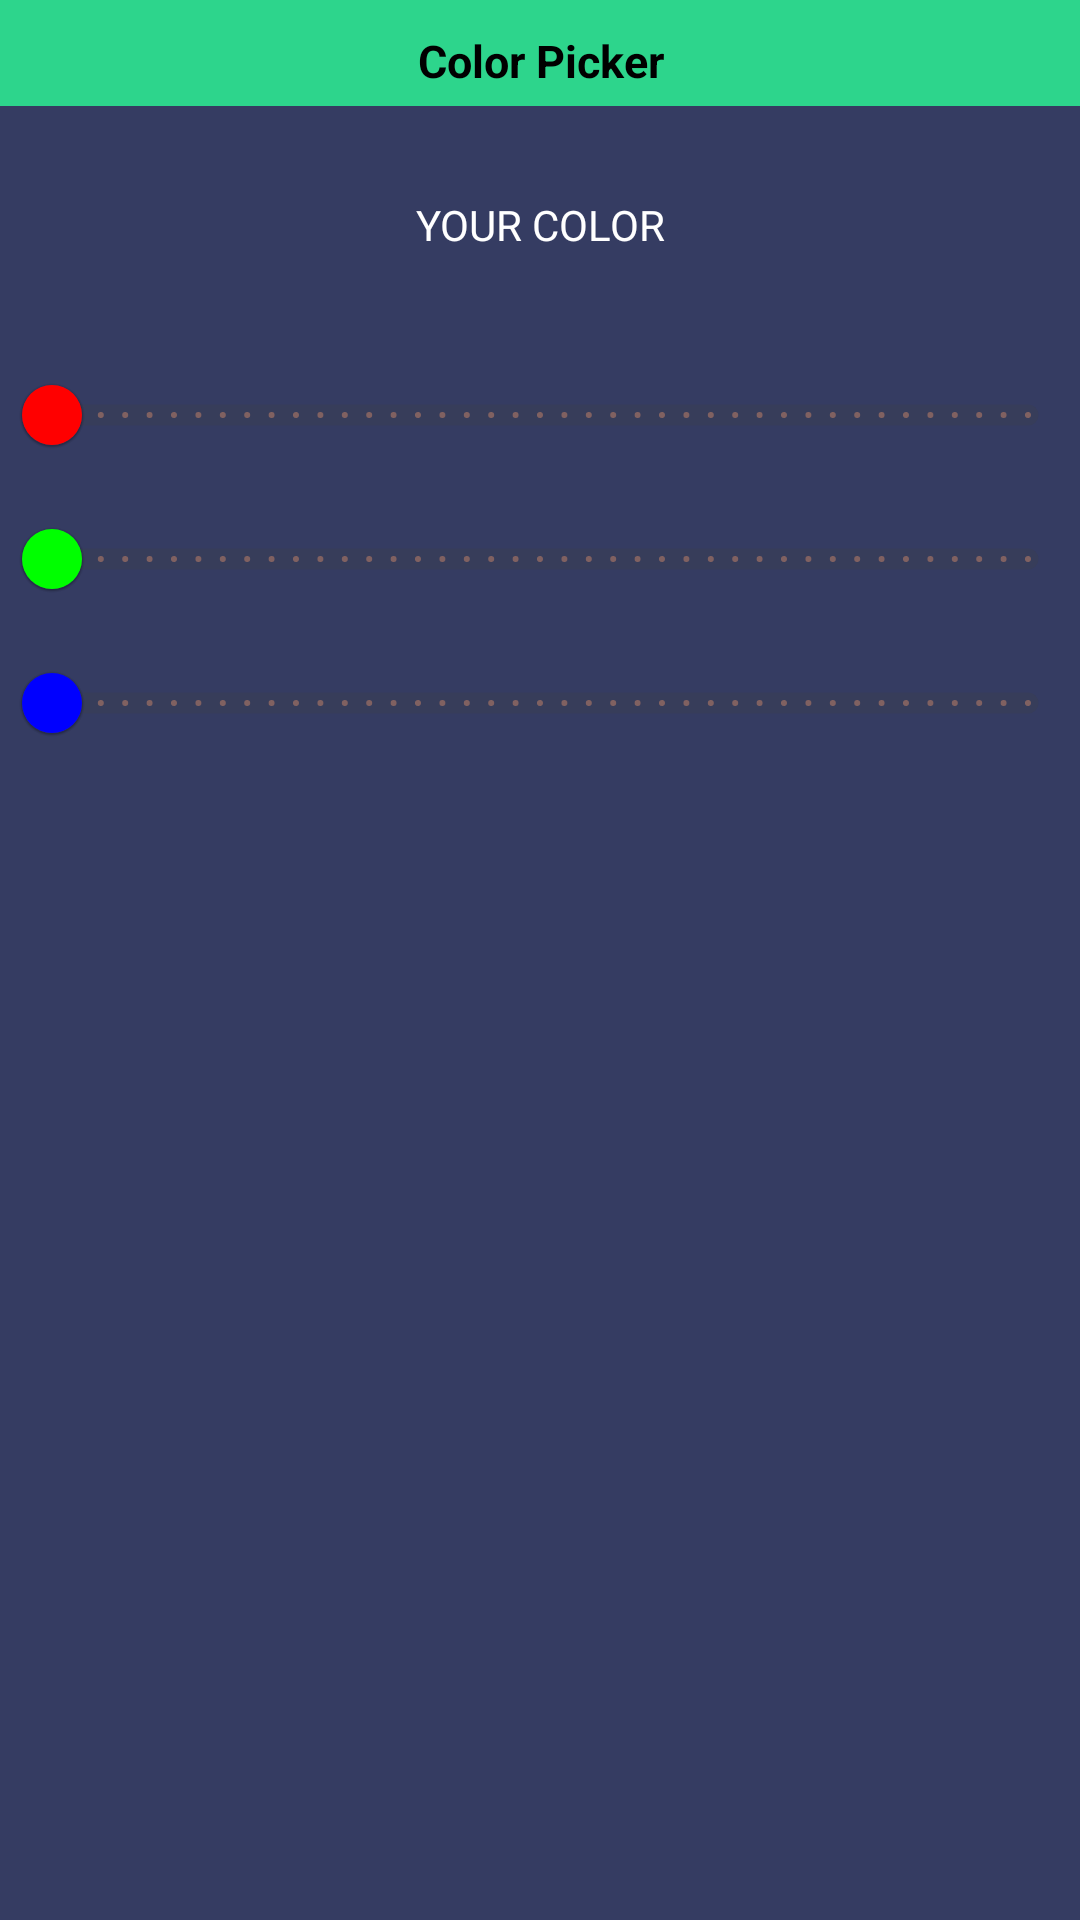

Layout XML and referenced resources for this Android screen:
<!-- AndroidManifest.xml: application theme AppTheme -->
<!-- res/layout/color_picker_slider.xml -->
<?xml version="1.0" encoding="utf-8"?>
<LinearLayout xmlns:android="http://schemas.android.com/apk/res/android"
    android:layout_width="match_parent"
    android:layout_height="wrap_content"
    android:orientation="vertical"
    android:background="@drawable/dialog_bg"
    >

    <TextView
        android:id="@+id/reason"
        android:layout_width="match_parent"
        android:layout_height="wrap_content"
        android:background="@drawable/header_bg"
        android:text="Color Picker"
        android:textAlignment="center"
        android:textColor="#000000"
        android:textSize="15dp"
        android:textStyle="bold" />


    <LinearLayout xmlns:android="http://schemas.android.com/apk/res/android"
        xmlns:app="http://schemas.android.com/apk/res-auto"
        android:layout_width="match_parent"
        android:layout_height="match_parent"
        android:orientation="vertical">


        <TextView
            android:layout_width="wrap_content"
            android:layout_height="wrap_content"
            android:layout_gravity="center"
            android:id="@+id/color_preview_text"
            android:text="Your Color"
            android:textColor="#ffffff"
            android:textAllCaps="true"
            android:padding="30dp"
            android:textAlignment="center"
            >

        </TextView>

        <com.google.android.material.slider.Slider
            android:id="@+id/red_slider"
            android:layout_width="match_parent"
            android:layout_height="wrap_content"
            android:valueFrom="0"
            android:valueTo="255"
            android:stepSize="1"
            app:tickColorActive="#ff0000"
            app:tickColorInactive="#806161"
            app:thumbColor="#ff0000"
            app:haloColor="#ff0000"
            app:thumbStrokeColor="#ff0000"
            app:thumbRadius="10dp"
            app:trackHeight="7dp"
            app:trackColorActive="#97FF0000"
            />

        <com.google.android.material.slider.Slider
            android:id="@+id/green_slider"
            android:layout_width="match_parent"
            android:layout_height="wrap_content"
            android:valueFrom="0"
            android:valueTo="255"
            android:stepSize="1"
            app:tickColorActive="#00ff00"
            app:tickColorInactive="#806161"
            app:thumbColor="#00ff00"
            app:haloColor="#00ff00"
            app:thumbStrokeColor="#00ff00"
            app:thumbRadius="10dp"
            app:trackHeight="7dp"
            app:trackColorActive="#9700ff00"
            />

        <com.google.android.material.slider.Slider
            android:id="@+id/blue_slider"
            android:layout_width="match_parent"
            android:layout_height="wrap_content"
            android:valueFrom="0"
            android:valueTo="255"
            android:stepSize="1"
            app:tickColorActive="#0000ff"
            app:tickColorInactive="#806161"
            app:thumbColor="#0000ff"
            app:haloColor="#0000ff"
            app:thumbStrokeColor="#0000ff"
            app:thumbRadius="10dp"
            app:trackHeight="7dp"
            app:trackColorActive="#970000ff"
            />



    </LinearLayout>

</LinearLayout>
<!-- resources referenced by this layout -->
<resources>
  <!-- drawable dialog_bg (drawable) -->
  <?xml version="1.0" encoding="utf-8"?>
  <shape xmlns:android="http://schemas.android.com/apk/res/android">
      <solid
          android:color="@color/bg"/>
  
      <padding
  
  
  
          android:bottom="10dp" />
  </shape>
  <!-- drawable header_bg (drawable) -->
  <?xml version="1.0" encoding="utf-8"?>
  <shape xmlns:android="http://schemas.android.com/apk/res/android">
      <solid
          android:color="#2DD58C"/>
  
      <padding
          android:top="10dp"
          android:bottom="5dp" />
  </shape>
  <color name="bg">#BC495286</color>
  <color name="colorPrimary">#424242</color>
  <color name="colorPrimaryDark">#212121</color>
  <color name="colorAccent">#40E9FF</color>
  <color name="textColorPrimary">#FFFFFF</color>
  <color name="textColorSecondary">#B3FFFFFF</color>
  <color name="windowBackground">#000000</color>
  <color name="colorBackground">#121212</color>
  <style name="DarkAlertDialogTheme" parent="Theme.AppCompat.Dialog.Alert">
          <item name="android:windowBackground">@drawable/popup_background</item>
          <item name="android:windowTitleStyle">@style/DialogTitleStyle</item>
          <item name="android:windowAnimationStyle">@style/DialogAnimation</item>
          <item name="android:windowIsFloating">true</item>
          <item name="android:windowCloseOnTouchOutside">false</item>
          <item name="android:textColorPrimary">@color/dark_text_color_primary</item>
          <item name="android:textColorSecondary">@color/dark_text_color_secondary</item>
          <item name="android:colorBackgroundCacheHint">@null</item>
          <item name="buttonBarStyle">@style/MyAlertDialogBottomBarStyle</item>
          <item name="buttonBarNegativeButtonStyle">@style/NegativeButtonStyle</item>
          <item name="buttonBarPositiveButtonStyle">@style/PositiveButtonStyle</item>
      </style>
  <!-- drawable popup_background (drawable) -->
  <?xml version="1.0" encoding="utf-8"?>
  <shape xmlns:android="http://schemas.android.com/apk/res/android">
      <solid android:color="@color/bg" />
      <corners android:radius="30dp"
          />
  </shape>
  <style name="DialogTitleStyle" parent="TextAppearance.AppCompat.Title">
          <item name="android:textColor">@color/dark_text_color_primary</item>
          <item name="android:background">#00000000</item>
      </style>
  <style name="DialogAnimation">
          <item name="android:windowEnterAnimation">@android:anim/fade_in</item>
          <item name="android:windowExitAnimation">@android:anim/fade_out</item>
      </style>
  <color name="dark_text_color_primary">#FFFFFF</color>
  <color name="dark_text_color_secondary">#BDBDBD</color>
  <style name="MyAlertDialogBottomBarStyle" parent="Widget.AppCompat.ButtonBar.AlertDialog">
          
          <item name="android:background">#B0293839</item> 
          <item name="android:gravity">center</item> 
          
      </style>
  <style name="NegativeButtonStyle" parent="Widget.AppCompat.Button.ButtonBar.AlertDialog">
          <item name="android:textColor">#F83E3E</item>
          <item name="android:layout_gravity">start</item>
      </style>
  <style name="PositiveButtonStyle" parent="Widget.AppCompat.Button.ButtonBar.AlertDialog">
          <item name="android:textColor">#37DA2B</item>
          <item name="android:layout_gravity">end</item>
      </style>
</resources>
